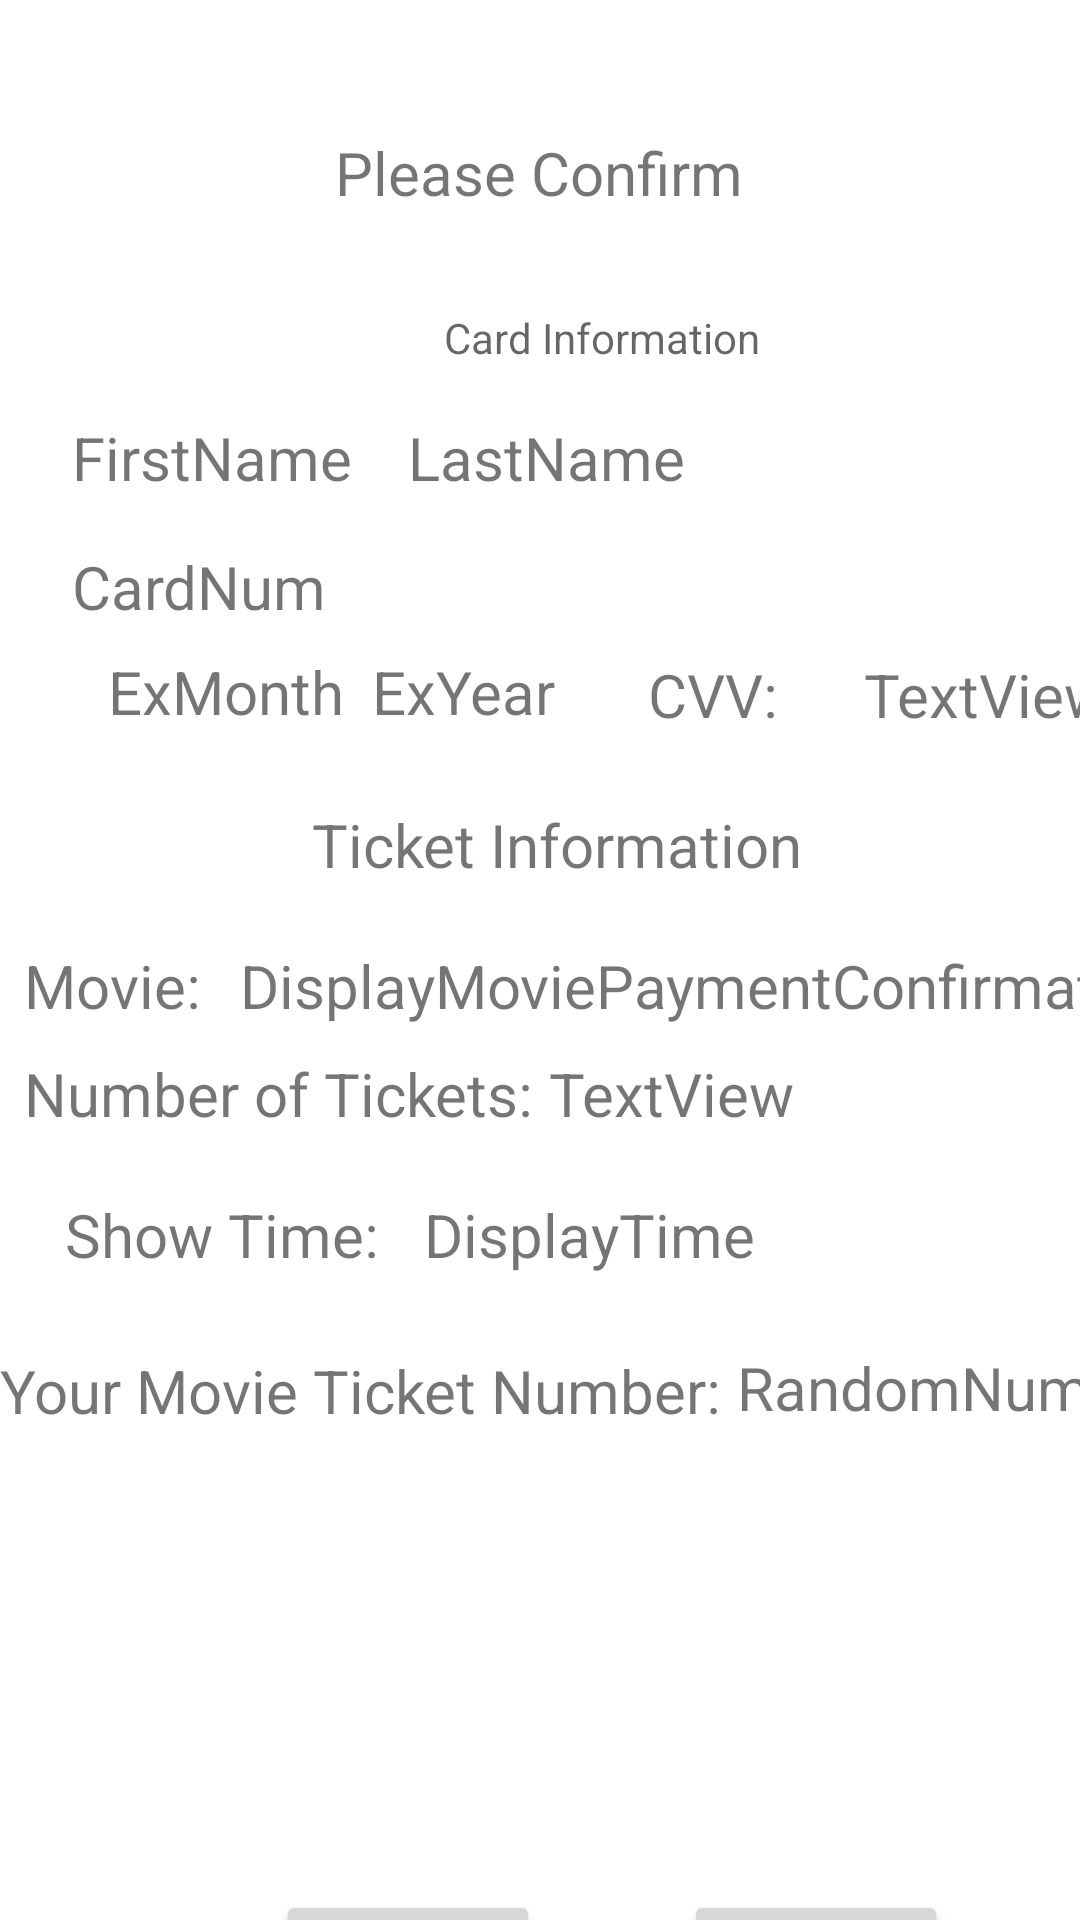

Here is an Android app screen rendered from its layout file. Give the layout XML and the strings, colors and styles it references.
<!-- AndroidManifest.xml: application theme Theme.BookTicket -->
<!-- res/layout/activity_payment_confirmation.xml -->
<?xml version="1.0" encoding="utf-8"?>
<androidx.constraintlayout.widget.ConstraintLayout xmlns:android="http://schemas.android.com/apk/res/android"
    xmlns:app="http://schemas.android.com/apk/res-auto"
    xmlns:tools="http://schemas.android.com/tools"
    android:layout_width="match_parent"
    android:layout_height="match_parent"
    tools:context=".PaymentConfirmation">


    <TextView
        android:id="@+id/textViewPayment"
        android:layout_width="wrap_content"
        android:layout_height="wrap_content"
        android:layout_marginTop="44dp"
        android:gravity="center"
        android:text="Please Confirm"
        android:textSize="20sp"
        app:layout_constraintEnd_toEndOf="parent"
        app:layout_constraintHorizontal_bias="0.498"
        app:layout_constraintStart_toStartOf="parent"
        app:layout_constraintTop_toTopOf="parent" />

    <TextView
        android:id="@+id/displayUserInfo"
        android:layout_width="wrap_content"
        android:layout_height="wrap_content"
        android:layout_marginStart="148dp"
        android:layout_marginTop="32dp"
        android:hint="Card Information"
        app:layout_constraintStart_toStartOf="parent"
        app:layout_constraintTop_toBottomOf="@+id/textViewPayment" />

    <TextView
        android:id="@+id/textView5"
        android:layout_width="wrap_content"
        android:layout_height="wrap_content"
        android:layout_marginStart="24dp"
        android:layout_marginTop="68dp"
        android:text="FirstName"
        android:textSize="20sp"
        app:layout_constraintStart_toStartOf="parent"
        app:layout_constraintTop_toBottomOf="@+id/textViewPayment" />

    <TextView
        android:id="@+id/textView6"
        android:layout_width="wrap_content"
        android:layout_height="wrap_content"
        android:layout_marginStart="136dp"
        android:layout_marginTop="68dp"
        android:text="LastName"
        android:textSize="20sp"
        app:layout_constraintStart_toStartOf="parent"
        app:layout_constraintTop_toBottomOf="@+id/textViewPayment" />

    <TextView
        android:id="@+id/textView7"
        android:layout_width="wrap_content"
        android:layout_height="wrap_content"
        android:layout_marginStart="24dp"
        android:layout_marginTop="16dp"
        android:text="CardNum"
        android:textSize="20sp"
        app:layout_constraintStart_toStartOf="parent"
        app:layout_constraintTop_toBottomOf="@+id/textView6" />

    <TextView
        android:id="@+id/tvCVV"
        android:layout_width="wrap_content"
        android:layout_height="wrap_content"
        android:layout_marginStart="216dp"
        android:layout_marginTop="52dp"
        android:text="CVV: "
        android:textSize="20sp"
        app:layout_constraintStart_toStartOf="parent"
        app:layout_constraintTop_toBottomOf="@+id/textView6" />

    <TextView
        android:id="@+id/displayCVV"
        android:layout_width="wrap_content"
        android:layout_height="wrap_content"
        android:layout_marginStart="288dp"
        android:layout_marginTop="52dp"
        android:text="TextView"
        android:textSize="20sp"
        app:layout_constraintStart_toStartOf="parent"
        app:layout_constraintTop_toBottomOf="@+id/textView6" />

    <TextView
        android:id="@+id/textView8"
        android:layout_width="wrap_content"
        android:layout_height="wrap_content"
        android:layout_marginStart="36dp"
        android:layout_marginTop="8dp"
        android:text="ExMonth"
        android:textSize="20sp"
        app:layout_constraintStart_toStartOf="parent"
        app:layout_constraintTop_toBottomOf="@+id/textView7" />

    <TextView
        android:id="@+id/textView9"
        android:layout_width="wrap_content"
        android:layout_height="wrap_content"
        android:layout_marginStart="124dp"
        android:layout_marginTop="8dp"
        android:text="ExYear"
        android:textSize="20sp"
        app:layout_constraintStart_toStartOf="parent"
        app:layout_constraintTop_toBottomOf="@+id/textView7" />

    <TextView
        android:id="@+id/DisplayTicketInfo"
        android:layout_width="wrap_content"
        android:layout_height="wrap_content"
        android:layout_marginStart="104dp"
        android:layout_marginTop="24dp"
        android:text="Ticket Information"
        android:textSize="20sp"
        app:layout_constraintStart_toStartOf="parent"
        app:layout_constraintTop_toBottomOf="@+id/textView8" />

    <TextView
        android:id="@+id/MovieText"
        android:layout_width="wrap_content"
        android:layout_height="wrap_content"
        android:layout_marginStart="8dp"
        android:layout_marginTop="20dp"
        android:text="Movie: "
        android:textSize="20sp"
        app:layout_constraintStart_toStartOf="parent"
        app:layout_constraintTop_toBottomOf="@+id/DisplayTicketInfo" />

    <TextView
        android:id="@+id/DisplayMovie"
        android:layout_width="wrap_content"
        android:layout_height="wrap_content"
        android:layout_marginStart="8dp"
        android:layout_marginTop="20dp"
        android:text="DisplayMoviePaymentConfirmation"
        android:textSize="20sp"
        app:layout_constraintStart_toEndOf="@+id/MovieText"
        app:layout_constraintTop_toBottomOf="@+id/DisplayTicketInfo" />

    <TextView
        android:id="@+id/Tickets"
        android:layout_width="wrap_content"
        android:layout_height="wrap_content"
        android:layout_marginStart="8dp"
        android:layout_marginTop="56dp"
        android:text="Number of Tickets: "
        android:textSize="20sp"
        app:layout_constraintStart_toStartOf="parent"
        app:layout_constraintTop_toBottomOf="@+id/DisplayTicketInfo" />

    <TextView
        android:id="@+id/NumberOfTickets"
        android:layout_width="wrap_content"
        android:layout_height="wrap_content"
        android:layout_marginTop="56dp"
        android:text="TextView"
        android:textSize="20sp"
        app:layout_constraintStart_toEndOf="@+id/Tickets"
        app:layout_constraintTop_toBottomOf="@+id/DisplayTicketInfo" />

    <TextView
        android:id="@+id/textView4"
        android:layout_width="wrap_content"
        android:layout_height="wrap_content"
        android:layout_marginTop="20dp"
        android:text="Show Time: "
        android:textSize="20sp"
        app:layout_constraintEnd_toEndOf="parent"
        app:layout_constraintHorizontal_bias="0.086"
        app:layout_constraintStart_toStartOf="parent"
        app:layout_constraintTop_toBottomOf="@+id/Tickets" />

    <TextView
        android:id="@+id/Display"
        android:layout_width="wrap_content"
        android:layout_height="wrap_content"
        android:layout_marginTop="20dp"
        android:text="DisplayTime"
        android:textSize="20sp"
        app:layout_constraintEnd_toEndOf="parent"
        app:layout_constraintHorizontal_bias="0.085"
        app:layout_constraintStart_toEndOf="@+id/textView4"
        app:layout_constraintTop_toBottomOf="@+id/Tickets" />

    <Button
        android:id="@+id/buttonConfirmationBtn"
        android:layout_width="wrap_content"
        android:layout_height="wrap_content"
        android:layout_marginStart="228dp"
        android:layout_marginTop="464dp"
        android:text="Confirm"
        app:layout_constraintStart_toStartOf="parent"
        app:layout_constraintTop_toBottomOf="@+id/textView5" />

    <Button
        android:id="@+id/buttonCancelBtn"
        android:layout_width="wrap_content"
        android:layout_height="wrap_content"
        android:layout_marginStart="92dp"
        android:layout_marginTop="464dp"
        android:text="Cancel"
        app:layout_constraintStart_toStartOf="parent"
        app:layout_constraintTop_toBottomOf="@+id/textView5" />

    <TextView
        android:id="@+id/textviewnum"
        android:layout_width="wrap_content"
        android:layout_height="wrap_content"
        android:layout_marginTop="25dp"
        android:textSize="20sp"
        android:text="Your Movie Ticket Number: "
        app:layout_constraintStart_toStartOf="parent"
        app:layout_constraintTop_toBottomOf="@+id/textView4" />

    <TextView
        android:id="@+id/Movieticketnumber"
        android:layout_width="wrap_content"
        android:layout_height="wrap_content"
        android:layout_marginTop="24dp"
        android:text="RandomNum"
        android:textSize="20sp"
        app:layout_constraintEnd_toEndOf="parent"
        app:layout_constraintHorizontal_bias="0.061"
        app:layout_constraintStart_toEndOf="@+id/textviewnum"
        app:layout_constraintTop_toBottomOf="@+id/Display" />

</androidx.constraintlayout.widget.ConstraintLayout>
<!-- resources referenced by this layout -->
<resources>
  <style name="Theme.BookTicket" parent="Theme.MaterialComponents.DayNight.DarkActionBar">
          
          <item name="colorPrimary">@color/purple_500</item>
          <item name="colorPrimaryVariant">@color/purple_700</item>
          <item name="colorOnPrimary">@color/white</item>
          
          <item name="colorSecondary">@color/teal_200</item>
          <item name="colorSecondaryVariant">@color/teal_700</item>
          <item name="colorOnSecondary">@color/black</item>
          
          <item name="android:statusBarColor">?attr/colorPrimaryVariant</item>
          
      </style>
  <!-- not gathered from this repository: default colours our renderer supplied (Android Studio template values) -->
  <color name="purple_500">#FF6200EE</color>
  <color name="purple_700">#FF3700B3</color>
  <color name="teal_200">#FF03DAC5</color>
  <color name="teal_700">#FF018786</color>
  <color name="black">#FF000000</color>
  <color name="white">#FFFFFFFF</color>
</resources>
